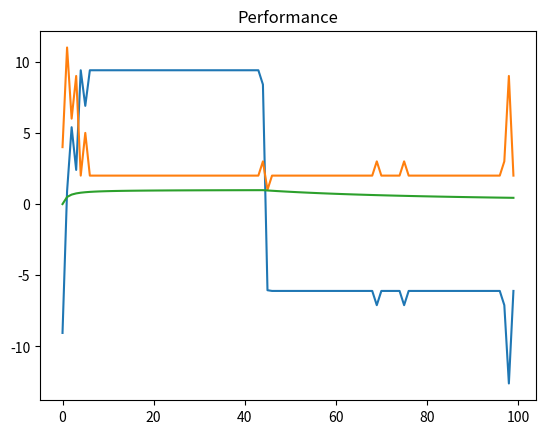

This chart was generated by the following Python code:
import numpy as np
import matplotlib.pyplot as plt
from collections import defaultdict

import sys
import itertools


# parameter values for the algorithm
alpha = 0.01
discount = 0.95
epsilon = 0.01
decay_rate = 0.25
theta = 0.01


# action dictionary
UP = 0
DOWN = 1
RIGHT = 2
LEFT = 3
UPDATE = 4

# T-maze for the task
#   D - B - C
#       |
#       A
# location states are A, B(choice point), C (right arm), D (left arm)
# the empty memory state is E


# epsilon greedy policy for the actor
def policy(Q, epsilon, state, nA):
    random_prob = np.random.uniform(0, 1)
    if(random_prob < epsilon) or (not np.any(Q[state])):
        action = np.random.randint(low=0, high=nA)
    else:
        action = np.argmax(Q[state])
    return action


# the reward alternates between left and right after every trial
def alternate_reward(reward_table):

    if reward_table[5][2] == -6:  # reward was at left
        reward_table[5] = (-1, -1, 9.5, -6, -0.5)
        reward_table[6] = (-1, -1, 9.5, -6, -0.5)
        reward_table[7] = (-1, -1, 9.5, -6, -1)
        reward_table[8] = (-1, -1, 9.5, -6, -0.5)
        reward_table[9] = (-1, -1, 9.5, -6, -0.5)
    elif reward_table[5][2] == 9.5:  # reward was at right
        reward_table[5] = (-1, -1, -6, 9.5, -0.5)
        reward_table[6] = (-1, -1, -6, 9.5, -0.5)
        reward_table[7] = (-1, -1, -6, 9.5, -1)
        reward_table[8] = (-1, -1, -6, 9.5, -0.5)
        reward_table[9] = (-1, -1, -6, 9.5, -0.5)
    return reward_table


def take_action(state, action, reward_table):

    transition_table = [
        (5, 0, 0, 0, 1),  # AE
        (6, 1, 1, 1, 1),  # AA
        (7, 2, 2, 2, 1),  # AB
        (8, 3, 3, 3, 1),  # AC
        (9, 4, 4, 4, 1),  # AD
        (5, 5, 10, 15, 7),  # BE
        (6, 6, 11, 16, 7),  # BA
        (7, 7, 12, 17, 7),  # BB
        (8, 8, 13, 18, 7),  # BC
        (9, 9, 14, 19, 7),  # BD
        (10, 10, 10, 10, 13),  # CE
        (11, 11, 11, 11, 13),  # CA
        (12, 12, 12, 12, 13),  # CB
        (13, 13, 13, 13, 13),  # CC
        (14, 14, 14, 14, 13),  # CD
        (15, 15, 15, 15, 19),  # DE
        (16, 16, 16, 16, 19),  # DA
        (17, 17, 17, 17, 19),  # DB
        (18, 18, 18, 18, 19),  # DC
        (19, 19, 19, 19, 19)]  # DD

    next_state = transition_table[state][action]
    reward = reward_table[state][action]
    return next_state, reward


if __name__ == '__main__':

    n_states = 20
    n_actions = 5
    actions_dict = {UP: 'up', DOWN: 'down',
                    RIGHT: 'right', LEFT: 'left', UPDATE: 'update'}
    states_dict = {
        0: 'AE', 1: 'AA', 2: 'AB', 3: 'AC', 4: 'AD',
        5: 'BE', 6: 'BA', 7: 'BB', 8: 'BC', 9: 'BD',
        10: 'CE', 11: 'CA', 12: 'CB', 13: 'CC', 14: 'CD',
        15: 'DE', 16: 'DA', 17: 'DB', 18: 'DC', 19: 'DD'
    }

    reward_table = [(-0.05, -1, -1, -1, -0.5),  # AE
                    (-0.05, -1, -1, -1, -1),   # AA
                    (-0.05, -1, -1, -1, -0.5),  # AB
                    (-0.05, -1, -1, -1, -0.5),  # AC
                    (-0.05, -1, -1, -1, -0.5),  # AD
                    (-1, -1, 9.5, 9.5, -0.5),  # BE
                    (-1, -1, 9.5, 9.5, -0.5),  # BA
                    (-1, -1, 9.5, 9.5, -1),    # BB
                    (-1, -1, 9.5, 9.5, -0.5),  # BC
                    (-1, -1, 9.5, 9.5, -0.5),  # BD
                    (-1, -1, -1, -1, -0.05),   # CE
                    (-1, -1, -1, -1, -0.05),   # CA
                    (-1, -1, -1, -1, -0.05),   # CB
                    (-1, -1, -1, -1, -0.5),    # CC
                    (-1, -1, -1, -1, -0.05),   # CD
                    (-1, -1, -1, -1, -0.05),   # DE
                    (-1, -1, -1, -1, -0.05),   # DA
                    (-1, -1, -1, -1, -0.05),   # DB
                    (-1, -1, -1, -1, -0.05),   # DC
                    (-1, -1, -1, -1, -1)       # DD
                    ]

    num_episodes = 100
    num_runs = 1
    n_steps = 100

    episode_rewards = np.zeros((num_runs, num_episodes))
    episode_lengths = np.zeros((num_runs, num_episodes))
    correct_responses = np.zeros((num_runs, num_episodes))

    for i_run in range(num_runs):

        ncr = 0
        state_values = np.zeros(n_states)
        action_values = np.zeros((n_states, n_actions))

        # trial run
        state = 0
        for t in range(n_steps):

            # actor, take action with highest probability
            action = policy(action_values, epsilon, state, n_actions)
            if state >= 4 and state <= 7:
                remember = action
            next_state, reward = take_action(state, action, reward_table)
            print(states_dict[state], actions_dict[action],
                  states_dict[next_state], reward)

            # critic, caluculate td error
            td_error = reward + discount * \
                state_values[next_state] - state_values[state]
            state_values[state] += alpha*td_error
            action_values[state][action] += alpha*td_error

            state = next_state
            if state == 13 or state == 19:  # states CC and DD
                break

        print("action taken", actions_dict[remember], reward)
        # for the sample trial, going right or left obtains a reward
        if remember == 2:  # right
            reward_table[5] = (-1, -1, 9.5, -6, -0.5)
            reward_table[6] = (-1, -1, 9.5, -6, -0.5)
            reward_table[7] = (-1, -1, 9.5, -6, -1)
            reward_table[8] = (-1, -1, 9.5, -6, -0.5)
            reward_table[9] = (-1, -1, 9.5, -6, -0.5)
        elif remember == 3:
            reward_table[5] = (-1, -1, -6, 9.5, -0.5)
            reward_table[6] = (-1, -1, -6, 9.5, -0.5)
            reward_table[7] = (-1, -1, -6, 9.5, -1)
            reward_table[8] = (-1, -1, -6, 9.5, -0.5)
            reward_table[9] = (-1, -1, -6, 9.5, -0.5)

        for i_episode in range(num_episodes):

            print("\rEpisode {}/{}".format(i_episode, num_episodes))
            reward_table = alternate_reward(reward_table)

            if state == 13:  # if state was CC, reset to AC
                state = 3
            elif state == 19:  # if state was DD, reset to AD
                state = 4

            for t in range(n_steps):

                action = policy(action_values, epsilon, state, n_actions)
                next_state, reward = take_action(state, action, reward_table)

                print(states_dict[state], actions_dict[action],
                      states_dict[next_state], reward)
                # if state == 8:
                #    print(action_values[8])
                # if state == 9:
                #    print(action_values[9])

                if reward == 9.5:  # correct response
                    ncr += 1
                correct_responses[i_run][i_episode] = ncr/(i_episode+1)

                episode_rewards[i_run][i_episode] += reward
                episode_lengths[i_run][i_episode] = t

                td_error = reward + discount * \
                    state_values[next_state] - state_values[state]
                state_values[state] += alpha*td_error
                action_values[state][action] += alpha*td_error

                state = next_state
                if state == 13 or state == 19:
                    break

    plt.plot(np.average(episode_rewards, axis=0))
    plt.title('Average rewards over 10 runs')
    plt.show()

    plt.plot(np.average(episode_lengths, axis=0))
    plt.title('Number of steps taken over 10 runs')
    plt.show()

    plt.plot(np.average(correct_responses, axis=0))
    plt.title('Performance')
    plt.show()
